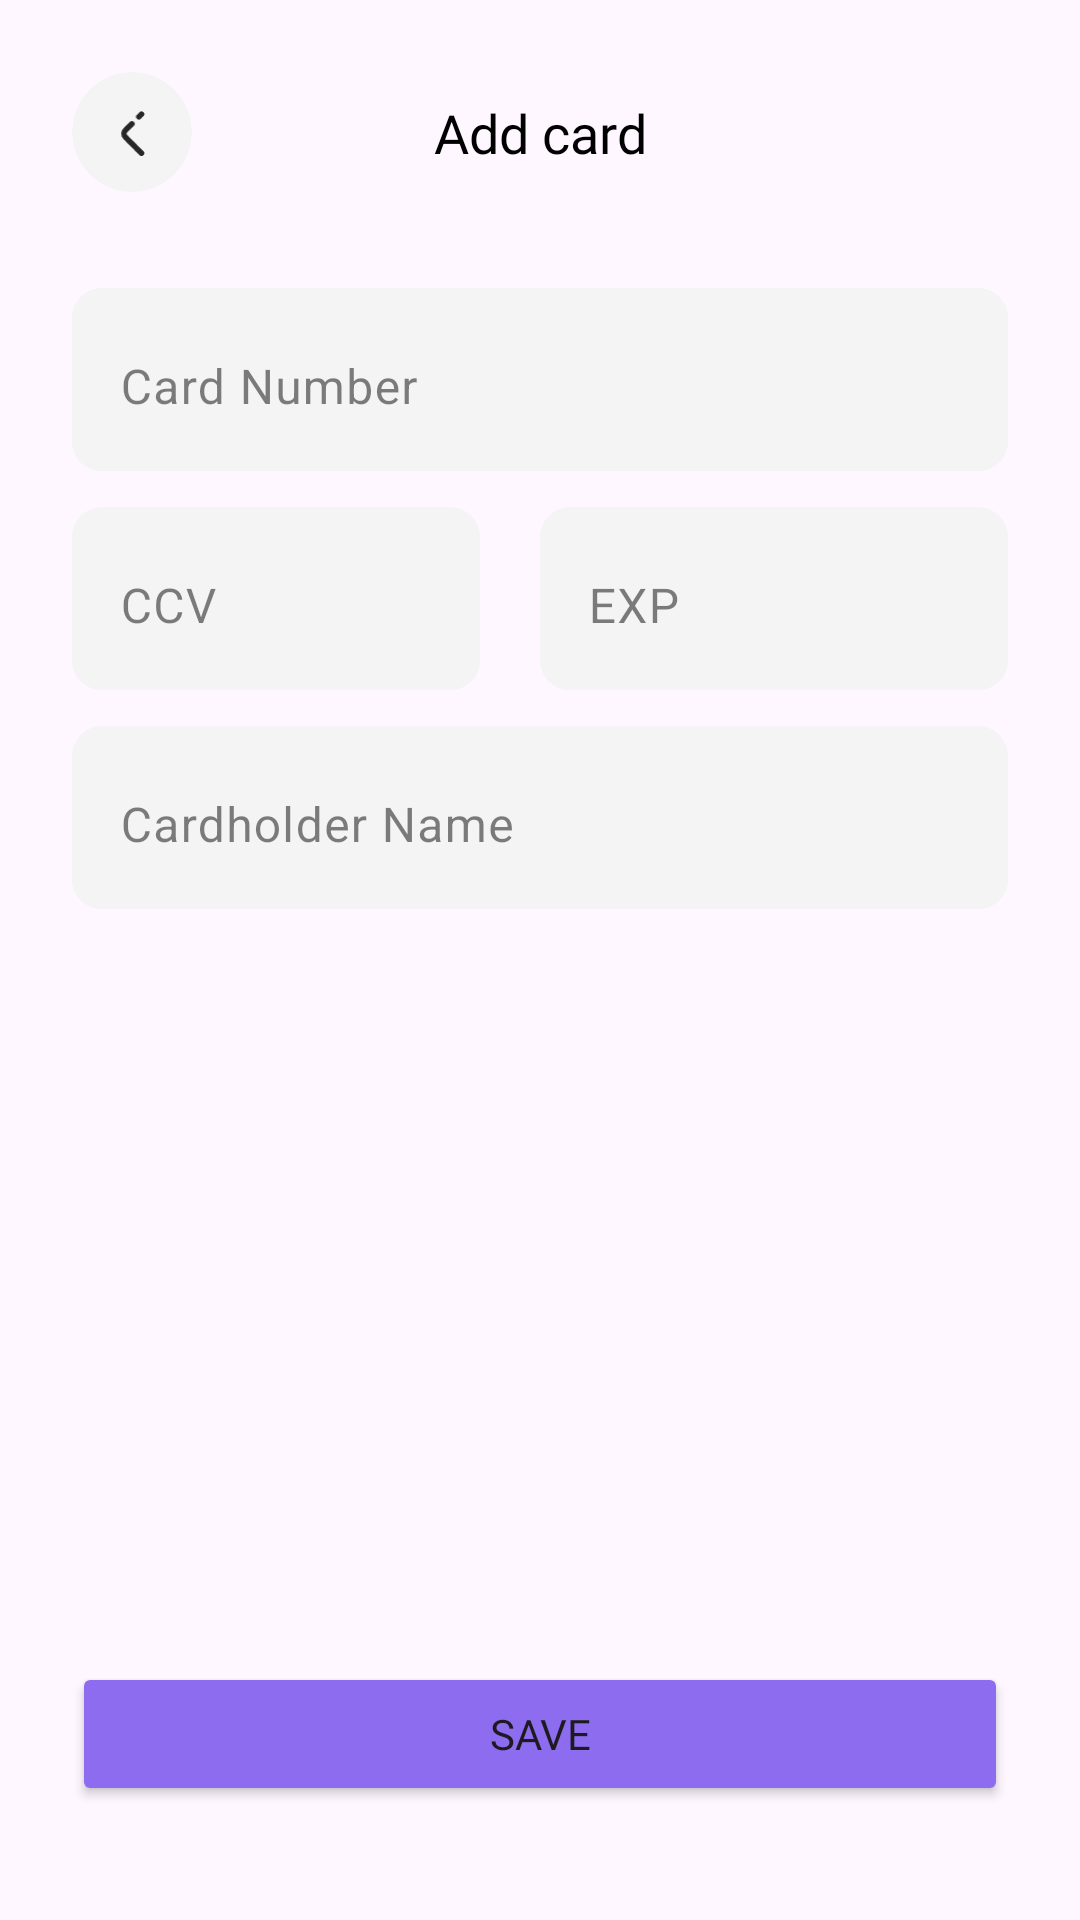

The Android layout XML behind this screen, and the referenced resources:
<!-- AndroidManifest.xml: application theme Theme.Commerce -->
<!-- res/layout/fragment_add_card.xml -->
<?xml version="1.0" encoding="utf-8"?>
<androidx.constraintlayout.widget.ConstraintLayout xmlns:android="http://schemas.android.com/apk/res/android"
    xmlns:app="http://schemas.android.com/apk/res-auto"
    android:layout_width="match_parent"
    android:layout_height="match_parent"
    android:padding="24dp">

    <androidx.cardview.widget.CardView
        android:id="@+id/back_cardview"
        android:layout_width="40dp"
        android:layout_height="40dp"
        app:cardBackgroundColor="@color/light_2"
        app:cardCornerRadius="1000dp"
        app:cardElevation="0dp"
        app:layout_constraintStart_toStartOf="parent"
        app:layout_constraintTop_toTopOf="parent">

        <ImageView
            android:layout_width="16dp"
            android:layout_height="16dp"
            android:layout_gravity="center"
            android:src="@drawable/back_icn">

        </ImageView>

    </androidx.cardview.widget.CardView>

    <TextView
        android:id="@+id/title"
        android:layout_width="wrap_content"
        android:layout_height="wrap_content"
        android:fontFamily="@font/circularstd_bold"
        android:text="Add card"
        android:textColor="@color/black"
        android:textSize="18sp"
        app:layout_constraintBottom_toBottomOf="@+id/back_cardview"
        app:layout_constraintEnd_toEndOf="parent"
        app:layout_constraintStart_toStartOf="parent"
        app:layout_constraintTop_toTopOf="parent">

    </TextView>

    <LinearLayout
        android:layout_width="match_parent"
        android:layout_height="wrap_content"
        android:layout_marginTop="32dp"
        android:orientation="vertical"
        app:layout_constraintEnd_toEndOf="parent"
        app:layout_constraintStart_toStartOf="parent"
        app:layout_constraintTop_toBottomOf="@id/back_cardview">

        <com.google.android.material.textfield.TextInputLayout
            android:layout_width="match_parent"
            android:layout_height="wrap_content"
            android:background="@drawable/rounded_edittext"
            android:hint="Card Number"
            android:textColorHint="@color/black_50"
            app:boxCornerRadiusBottomEnd="10dp"
            app:boxCornerRadiusBottomStart="10dp"
            app:boxCornerRadiusTopEnd="10dp"
            app:boxCornerRadiusTopStart="10dp"
            app:boxStrokeWidth="0dp">

            <com.google.android.material.textfield.TextInputEditText
                android:id="@+id/cardNumberEt"
                android:layout_width="match_parent"
                android:layout_height="wrap_content"
                android:background="@drawable/rounded_edittext"
                android:inputType="phone">

            </com.google.android.material.textfield.TextInputEditText>
        </com.google.android.material.textfield.TextInputLayout>

        <LinearLayout
            android:layout_width="match_parent"
            android:layout_height="wrap_content"
            android:layout_marginTop="12dp"
            android:orientation="horizontal">

            <com.google.android.material.textfield.TextInputLayout
                android:layout_width="match_parent"
                android:layout_height="wrap_content"
                android:layout_marginEnd="20dp"
                android:layout_weight="1"
                android:background="@drawable/rounded_edittext"
                android:hint="CCV"
                android:textColorHint="@color/black_50"
                app:boxCornerRadiusBottomEnd="10dp"
                app:boxCornerRadiusBottomStart="10dp"
                app:boxCornerRadiusTopEnd="10dp"
                app:boxCornerRadiusTopStart="10dp"
                app:boxStrokeWidth="0dp">

                <com.google.android.material.textfield.TextInputEditText
                    android:id="@+id/ccvEt"
                    android:layout_width="match_parent"
                    android:layout_height="wrap_content"
                    android:background="@drawable/rounded_edittext"
                    android:inputType="phone"
                    android:maxLength="3"
                    android:maxLines="1">

                </com.google.android.material.textfield.TextInputEditText>
            </com.google.android.material.textfield.TextInputLayout>

            <com.google.android.material.textfield.TextInputLayout
                android:layout_width="match_parent"
                android:layout_height="wrap_content"
                android:layout_weight="1"
                android:background="@drawable/rounded_edittext"
                android:hint="EXP"
                android:textColorHint="@color/black_50"
                app:boxCornerRadiusBottomEnd="10dp"
                app:boxCornerRadiusBottomStart="10dp"
                app:boxCornerRadiusTopEnd="10dp"
                app:boxCornerRadiusTopStart="10dp"
                app:boxStrokeWidth="0dp">

                <com.google.android.material.textfield.TextInputEditText
                    android:id="@+id/expEt"
                    android:layout_width="match_parent"
                    android:layout_height="wrap_content"
                    android:background="@drawable/rounded_edittext"
                    android:inputType="phone"
                    android:maxLength="5"
                    android:maxLines="1">

                </com.google.android.material.textfield.TextInputEditText>
            </com.google.android.material.textfield.TextInputLayout>


        </LinearLayout>

        <com.google.android.material.textfield.TextInputLayout
            android:layout_width="match_parent"
            android:layout_height="wrap_content"
            android:layout_marginTop="12dp"
            android:background="@drawable/rounded_edittext"
            android:hint="Cardholder Name"
            android:textColorHint="@color/black_50"
            app:boxCornerRadiusBottomEnd="10dp"
            app:boxCornerRadiusBottomStart="10dp"
            app:boxCornerRadiusTopEnd="10dp"
            app:boxCornerRadiusTopStart="10dp"
            app:boxStrokeWidth="0dp">

            <com.google.android.material.textfield.TextInputEditText
                android:id="@+id/cardholderEt"
                android:layout_width="match_parent"
                android:layout_height="wrap_content"
                android:background="@drawable/rounded_edittext">

            </com.google.android.material.textfield.TextInputEditText>
        </com.google.android.material.textfield.TextInputLayout>


    </LinearLayout>


    <Button
        android:id="@+id/saveButton"
        android:layout_width="match_parent"
        android:layout_height="wrap_content"
        android:layout_marginBottom="14dp"
        android:backgroundTint="@color/primary"
        android:fontFamily="@font/circularstd_book"
        android:text="Save"
        app:layout_constraintBottom_toBottomOf="parent"
        app:layout_constraintEnd_toEndOf="parent"
        app:layout_constraintStart_toStartOf="parent">

    </Button>
</androidx.constraintlayout.widget.ConstraintLayout>
<!-- resources referenced by this layout -->
<resources>
  <color name="black">#FF000000</color>
  <color name="black_50">#80000000</color>
  <color name="light_2">#F4F4F4</color>
  <color name="primary">#8E6CEF</color>
  <!-- drawable back_icn (drawable) -->
  <?xml version="1.0" encoding="utf-8"?>
  <vector xmlns:android="http://schemas.android.com/apk/res/android"
      android:width="7dp"
      android:height="13dp"
      android:viewportWidth="7"
      android:viewportHeight="13">
      <path
          android:strokeColor="#FF272727"
          android:strokeWidth="1.5"
          android:strokeLineCap="round"
          android:strokeLineJoin="round"
          android:strokeMiterLimit="10"
          android:pathData="M3.46 4.3L1.71 6.03c-0.51 0.51-0.51 1.35 0 1.87l4.35 4.34m0-10.56l-0.7 0.7"/>
  </vector>
  <!-- drawable rounded_edittext (drawable) -->
  <?xml version="1.0" encoding="utf-8"?>
  <shape xmlns:android="http://schemas.android.com/apk/res/android"
      android:shape="rectangle"
      android:padding="10dp">
  
      <solid android:color="@color/light_2" />
      <corners
          android:bottomRightRadius="10dp"
          android:bottomLeftRadius="10dp"
          android:topLeftRadius="10dp"
          android:topRightRadius="10dp" />
  </shape>
  <style name="Theme.Commerce" parent="Base.Theme.Commerce" />
  <style name="Base.Theme.Commerce" parent="Theme.Material3.DayNight.NoActionBar">
          
          
          <item name="android:windowTranslucentStatus">false</item>
          <item name="android:statusBarColor">
              @android:color/transparent
          </item>
      </style>
</resources>
